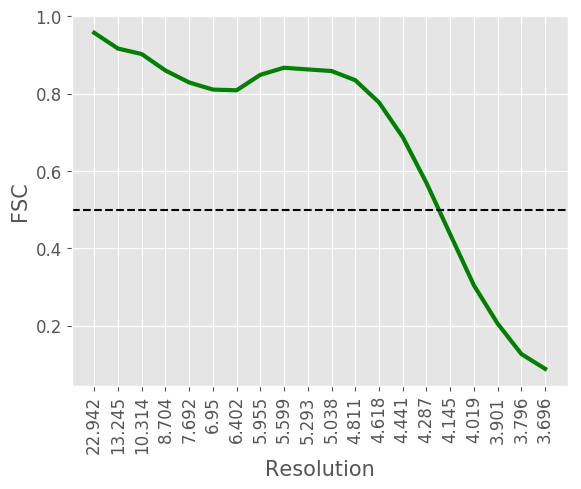

Source data for this figure (header and first rows):
#resolution, fsc
22.94, 0.9573
13.25, 0.9166
10.31, 0.9024
8.704, 0.8599
7.692, 0.829
6.95, 0.8105
6.402, 0.8087
5.955, 0.8487
5.599, 0.867
5.293, 0.8626
5.038, 0.8585
4.811, 0.8348
4.618, 0.7773
4.441, 0.6878
4.287, 0.5693
4.145, 0.4365
4.019, 0.3045
3.901, 0.2056
3.796, 0.127
3.696, 0.0888
